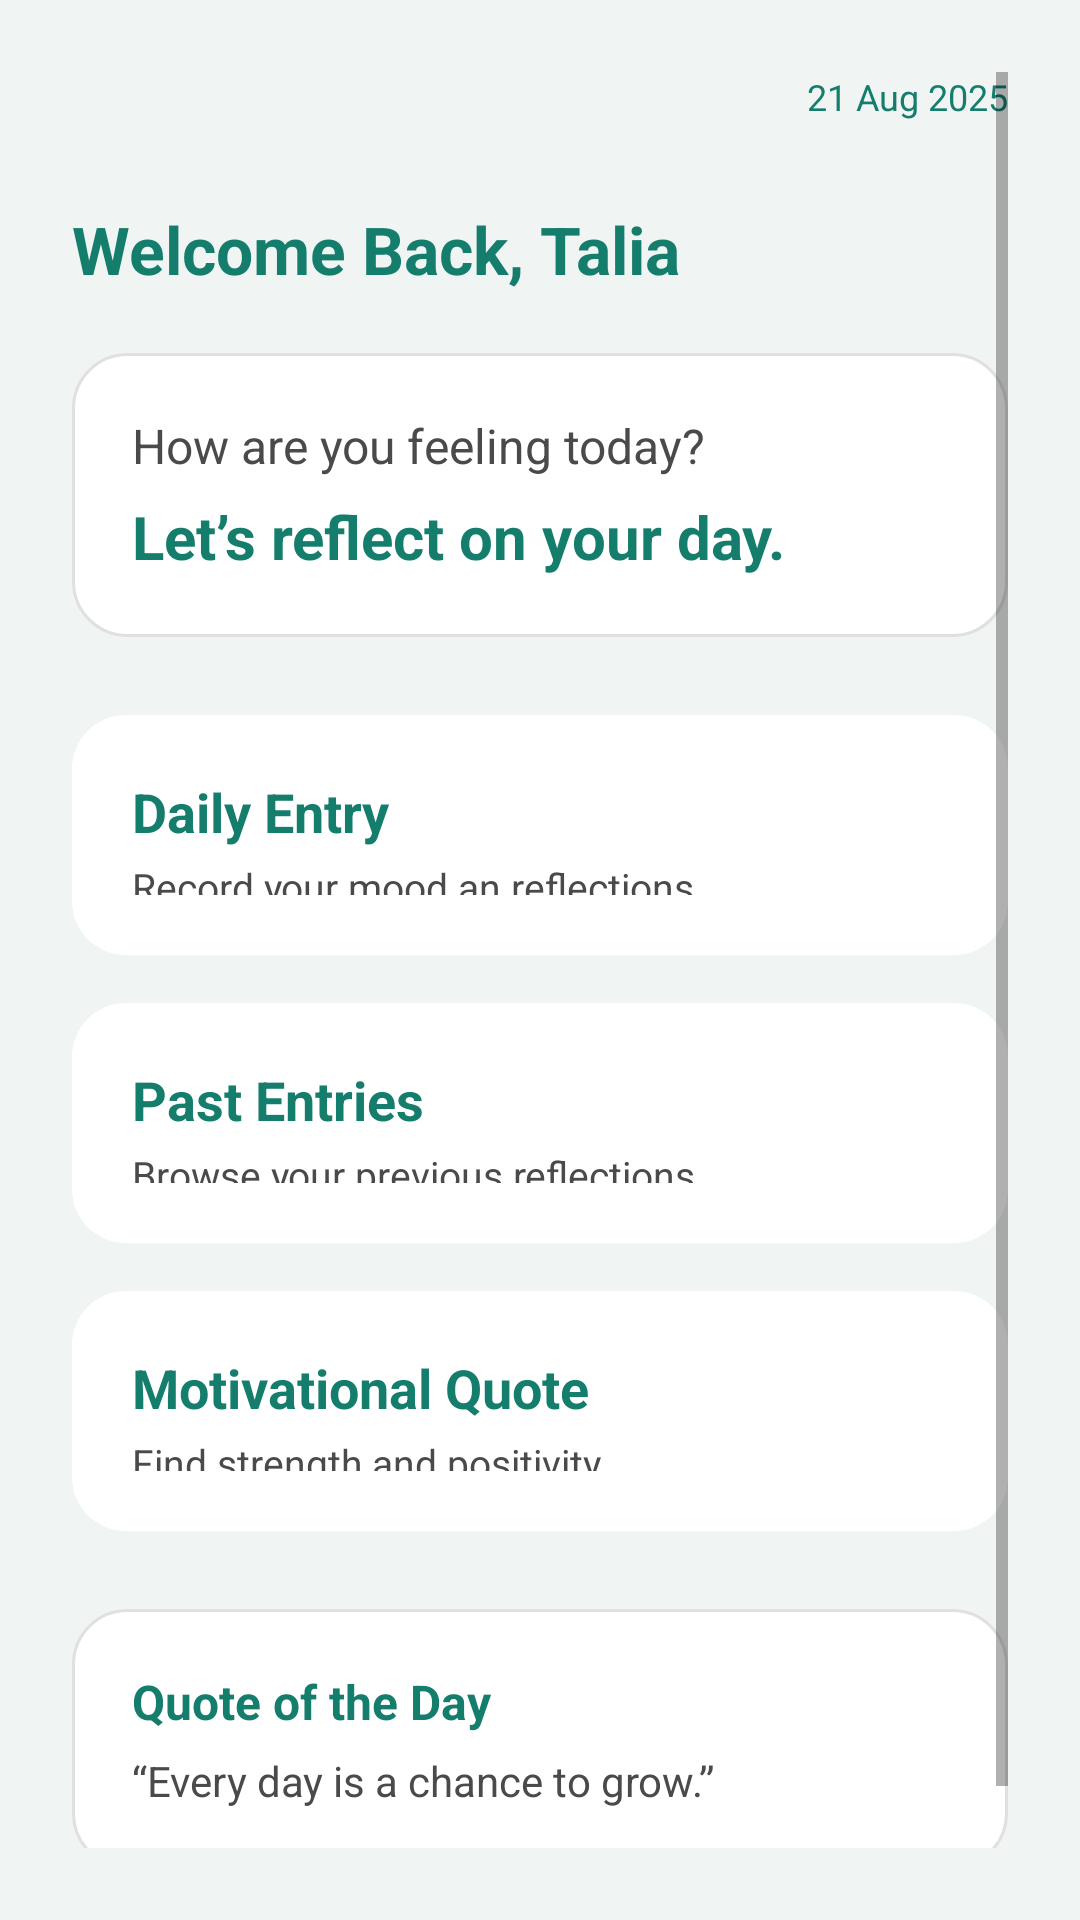

Write the Android layout XML for this screen, with the resource values it uses.
<!-- AndroidManifest.xml: application theme Theme.InnerSpace_POE -->
<!-- res/layout/fragment_home.xml -->
<?xml version="1.0" encoding="utf-8"?>
<ScrollView xmlns:android="http://schemas.android.com/apk/res/android"
    xmlns:app="http://schemas.android.com/apk/res-auto"
    android:layout_width="match_parent"
    android:layout_height="match_parent"
    android:background="@color/backgroundColor"
    android:padding="24dp">

    <LinearLayout
        android:layout_width="match_parent"
        android:layout_height="wrap_content"
        android:orientation="vertical">

        
        <TextView
            android:id="@+id/txtDate"
            android:layout_width="wrap_content"
            android:layout_height="wrap_content"
            android:text="21 Aug 2025"
            android:textSize="12sp"
            android:textColor="@color/primaryText"
            android:layout_gravity="end" />

        
        <TextView
            android:id="@+id/txtWelcome"
            android:layout_width="wrap_content"
            android:layout_height="wrap_content"
            android:text="Welcome Back, Talia"
            android:textSize="22sp"
            android:textStyle="bold"
            android:textColor="@color/primaryText"
            android:layout_marginTop="28dp" />

        
        <LinearLayout
            android:layout_width="match_parent"
            android:layout_height="wrap_content"
            android:background="@drawable/soft_card_bg"
            android:orientation="vertical"
            android:padding="20dp"
            android:layout_marginTop="20dp">

            <TextView
                android:layout_width="wrap_content"
                android:layout_height="wrap_content"
                android:text="How are you feeling today?"
                android:textColor="@color/secondaryText"
                android:textSize="16sp" />

            <TextView
                android:layout_width="wrap_content"
                android:layout_height="wrap_content"
                android:text="Let’s reflect on your day."
                android:textColor="@color/primaryAccent"
                android:textSize="20sp"
                android:textStyle="bold"
                android:layout_marginTop="6dp" />

        </LinearLayout>

        
        <LinearLayout
            android:id="@+id/btnDailyEntry"
            android:layout_width="match_parent"
            android:layout_height="80dp"
            android:orientation="vertical"
            android:padding="20dp"
            android:layout_marginTop="26dp"
            android:background="@drawable/feature_card_bg">

            <TextView
                android:layout_width="wrap_content"
                android:layout_height="wrap_content"
                android:text="Daily Entry"
                android:textSize="18sp"
                android:textStyle="bold"
                android:textColor="@color/primaryText" />

            <TextView
                android:layout_width="wrap_content"
                android:layout_height="wrap_content"
                android:text="Record your mood an reflections."
                android:textColor="@color/secondaryText"
                android:textSize="13sp"
                android:layout_marginTop="4dp" />

        </LinearLayout>

        
        <LinearLayout
            android:id="@+id/btnPastEntries"
            android:layout_width="match_parent"
            android:layout_height="80dp"
            android:orientation="vertical"
            android:padding="20dp"
            android:layout_marginTop="16dp"
            android:background="@drawable/feature_card_bg">

            <TextView
                android:layout_width="wrap_content"
                android:layout_height="wrap_content"
                android:text="Past Entries"
                android:textSize="18sp"
                android:textStyle="bold"
                android:textColor="@color/primaryText" />

            <TextView
                android:layout_width="wrap_content"
                android:layout_height="wrap_content"
                android:text="Browse your previous reflections."
                android:textColor="@color/secondaryText"
                android:textSize="13sp"
                android:layout_marginTop="4dp" />

        </LinearLayout>

        
        <LinearLayout
            android:id="@+id/btnQuote"
            android:layout_width="match_parent"
            android:layout_height="80dp"
            android:orientation="vertical"
            android:padding="20dp"
            android:layout_marginTop="16dp"
            android:background="@drawable/feature_card_bg">

            <TextView
                android:layout_width="wrap_content"
                android:layout_height="wrap_content"
                android:text="Motivational Quote"
                android:textSize="18sp"
                android:textStyle="bold"
                android:textColor="@color/primaryText" />

            <TextView
                android:layout_width="wrap_content"
                android:layout_height="wrap_content"
                android:text="Find strength and positivity."
                android:textColor="@color/secondaryText"
                android:textSize="13sp"
                android:layout_marginTop="4dp" />

        </LinearLayout>

        
        <LinearLayout
            android:layout_width="match_parent"
            android:layout_height="wrap_content"
            android:background="@drawable/soft_card_bg"
            android:orientation="vertical"
            android:padding="20dp"
            android:layout_marginTop="26dp"
            android:layout_marginBottom="40dp">

            <TextView
                android:layout_width="wrap_content"
                android:layout_height="wrap_content"
                android:text="Quote of the Day"
                android:textStyle="bold"
                android:textColor="@color/primaryText"
                android:textSize="16sp" />

            <TextView
                android:id="@+id/txtDailyQuote"
                android:layout_width="wrap_content"
                android:layout_height="wrap_content"
                android:text="“Every day is a chance to grow.”"
                android:textColor="@color/secondaryText"
                android:textSize="14sp"
                android:layout_marginTop="6dp" />

        </LinearLayout>

    </LinearLayout>

</ScrollView>
<!-- resources referenced by this layout -->
<resources>
  <color name="backgroundColor">#f0f4f3</color>
  <color name="primaryAccent">#147d6c</color>
  <color name="primaryText">#147d6c</color>
  <color name="secondaryText">#4a4a4a</color>
  <!-- drawable feature_card_bg (drawable) -->
  <?xml version="1.0" encoding="utf-8"?>
  <shape xmlns:android="http://schemas.android.com/apk/res/android">
      <solid android:color="#ffffff" />
      <corners android:radius="18dp" />
      <padding
          android:left="10dp"
          android:top="10dp"
          android:right="10dp"
          android:bottom="10dp" />
      <shadowColor android:color="#33000000" />
  </shape>
  <!-- drawable soft_card_bg (drawable) -->
  <?xml version="1.0" encoding="utf-8"?>
  <shape xmlns:android="http://schemas.android.com/apk/res/android">
      <solid android:color="#ffffff" />
      <corners android:radius="18dp" />
      <padding
          android:left="10dp"
          android:top="10dp"
          android:right="10dp"
          android:bottom="10dp" />
      <stroke
          android:width="1dp"
          android:color="#e0e0e0" />
  </shape>
  <style name="Theme.InnerSpace_POE" parent="Theme.MaterialComponents.DayNight.DarkActionBar">
          
          <item name="colorPrimary">@color/purple_500</item>
          <item name="colorPrimaryVariant">@color/purple_700</item>
          <item name="colorOnPrimary">@color/white</item>
          
          <item name="colorSecondary">@color/teal_200</item>
          <item name="colorSecondaryVariant">@color/teal_700</item>
          <item name="colorOnSecondary">@color/black</item>
          
          <item name="android:statusBarColor">?attr/colorPrimaryVariant</item>
          
      </style>
  <!-- not gathered from this repository: default colours our renderer supplied (Android Studio template values) -->
  <color name="purple_500">#FF6200EE</color>
  <color name="purple_700">#FF3700B3</color>
  <color name="teal_200">#FF03DAC5</color>
  <color name="teal_700">#FF018786</color>
  <color name="black">#FF000000</color>
  <color name="white">#FFFFFFFF</color>
</resources>
